Image classification data set "data" (noorainf18/Hex-Nut-Defective-Detection-and-Classification on GitHub). Class labels (2): broken, good.

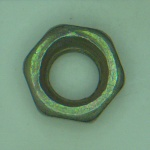
Label: good

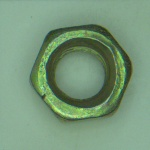
Label: good

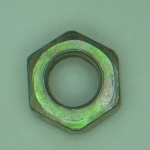
Label: good

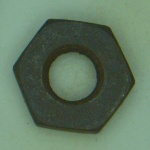
Label: broken

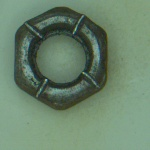
Label: broken

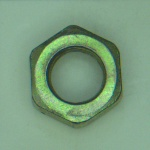
Label: good
